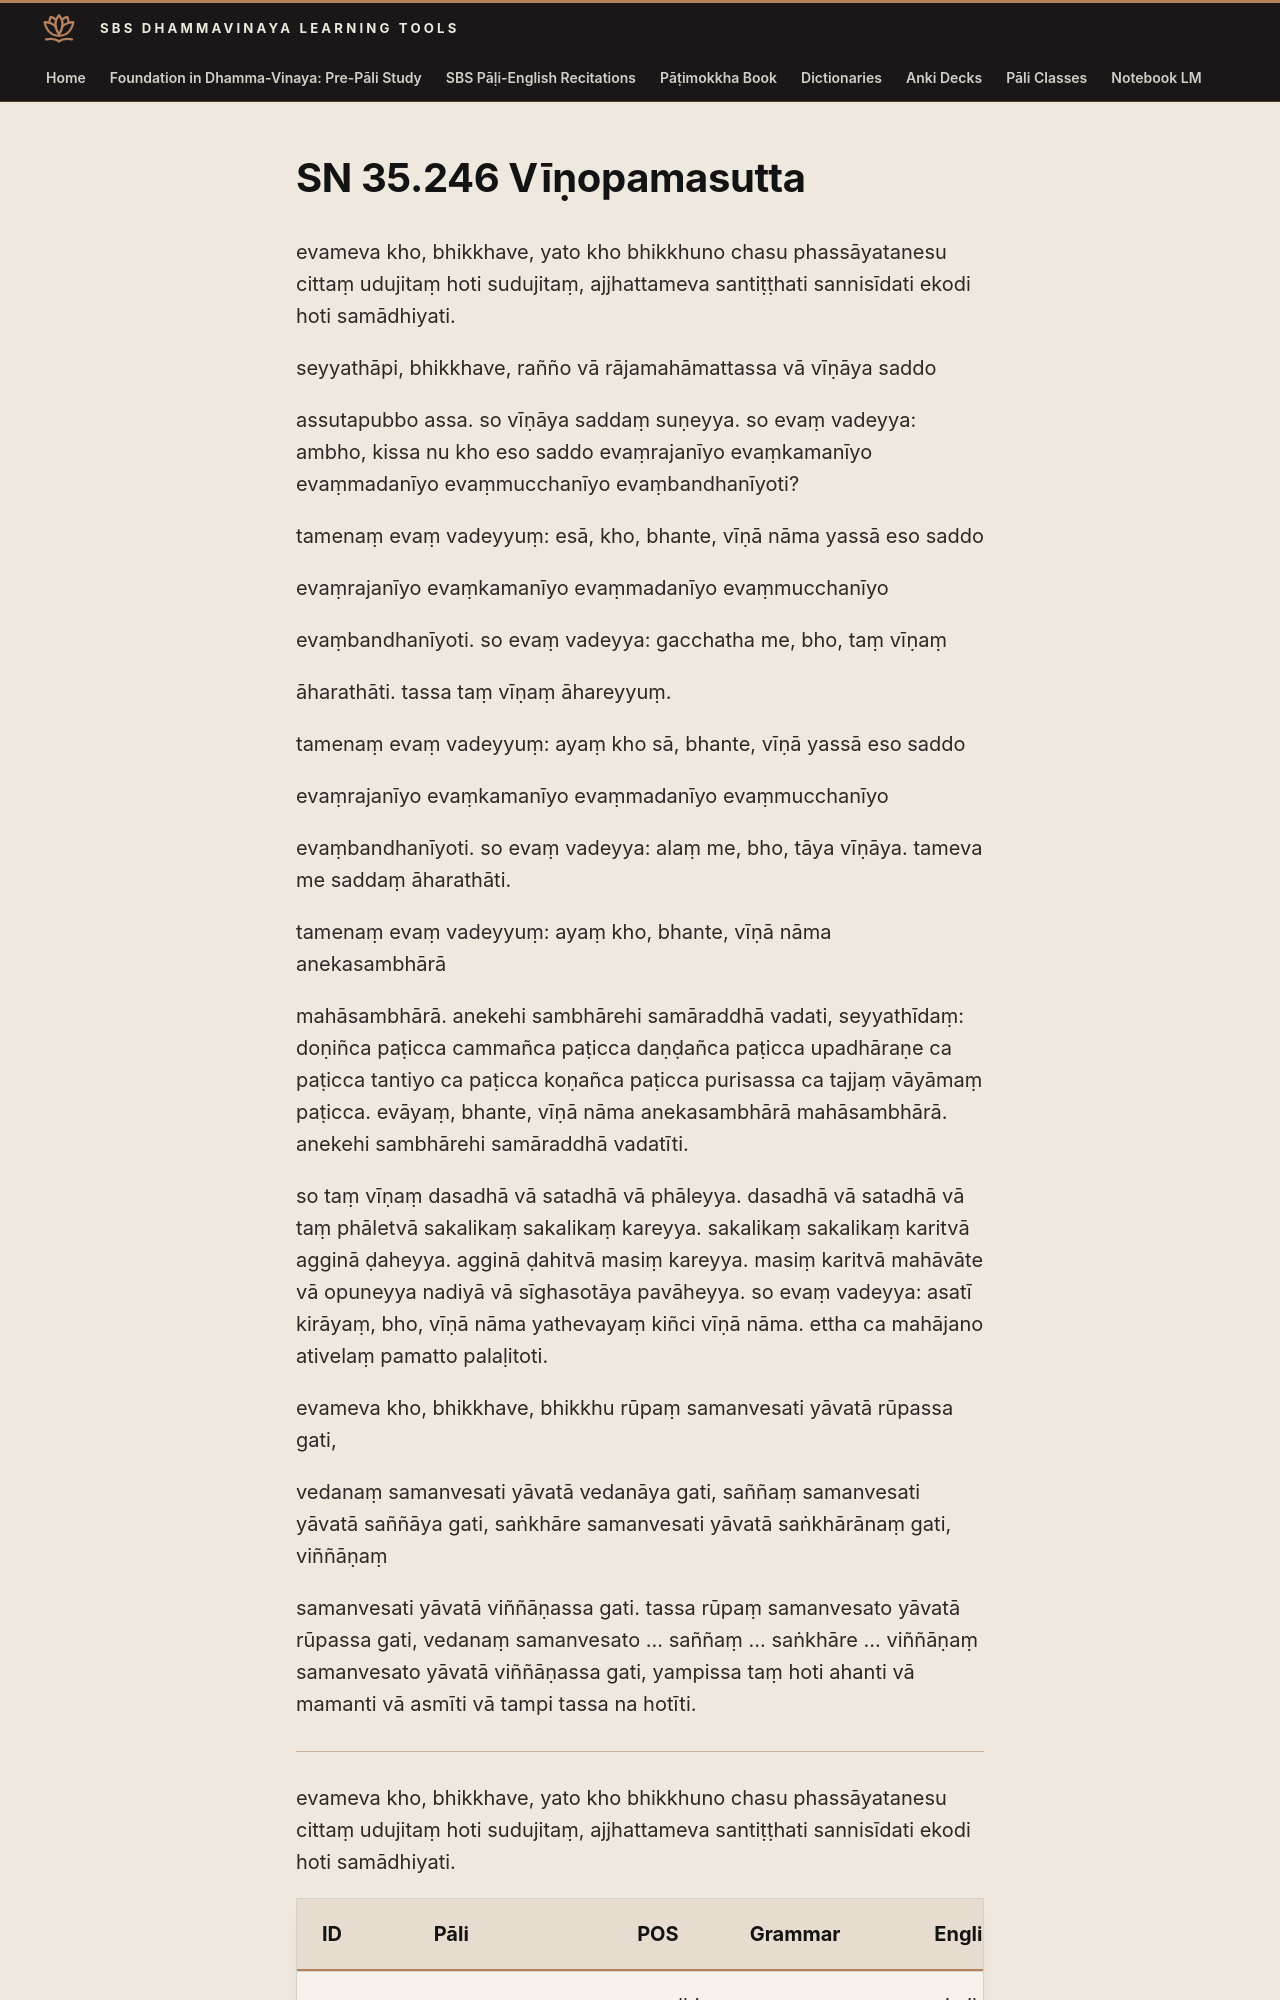

repository: sasanarakkha/study-tools · page: 6-pali-class/suttas/sn-35/35-246/index.html · generator: mkdocs

# SN 35.246 Vīṇopamasutta

evameva kho, bhikkhave, yato kho bhikkhuno chasu phassāyatanesu cittaṃ udujitaṃ hoti sudujitaṃ, ajjhattameva santiṭṭhati sannisīdati ekodi hoti samādhiyati.

seyyathāpi, bhikkhave, rañño vā rājamahāmattassa vā vīṇāya saddo

assutapubbo assa. so vīṇāya saddaṃ suṇeyya. so evaṃ vadeyya: ambho, kissa nu kho eso saddo evaṃrajanīyo evaṃkamanīyo evaṃmadanīyo evaṃmucchanīyo evaṃbandhanīyoti?

tamenaṃ evaṃ vadeyyuṃ: esā, kho, bhante, vīṇā nāma yassā eso saddo

evaṃrajanīyo evaṃkamanīyo evaṃmadanīyo evaṃmucchanīyo

evaṃbandhanīyoti. so evaṃ vadeyya: gacchatha me, bho, taṃ vīṇaṃ

āharathāti. tassa taṃ vīṇaṃ āhareyyuṃ.

tamenaṃ evaṃ vadeyyuṃ: ayaṃ kho sā, bhante, vīṇā yassā eso saddo

evaṃrajanīyo evaṃkamanīyo evaṃmadanīyo evaṃmucchanīyo

evaṃbandhanīyoti. so evaṃ vadeyya: alaṃ me, bho, tāya vīṇāya. tameva me saddaṃ āharathāti.

tamenaṃ evaṃ vadeyyuṃ: ayaṃ kho, bhante, vīṇā nāma anekasambhārā

mahāsambhārā. anekehi sambhārehi samāraddhā vadati, seyyathīdaṃ: doṇiñca paṭicca cammañca paṭicca daṇḍañca paṭicca upadhāraṇe ca paṭicca tantiyo ca paṭicca koṇañca paṭicca purisassa ca tajjaṃ vāyāmaṃ paṭicca. evāyaṃ, bhante, vīṇā nāma anekasambhārā mahāsambhārā. anekehi sambhārehi samāraddhā vadatīti.
